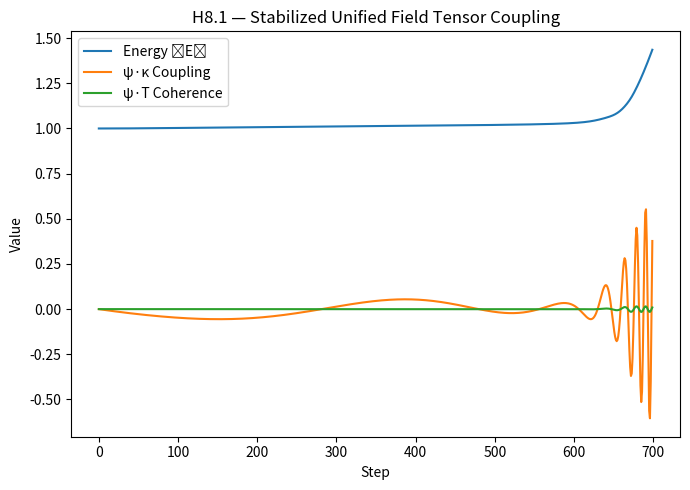
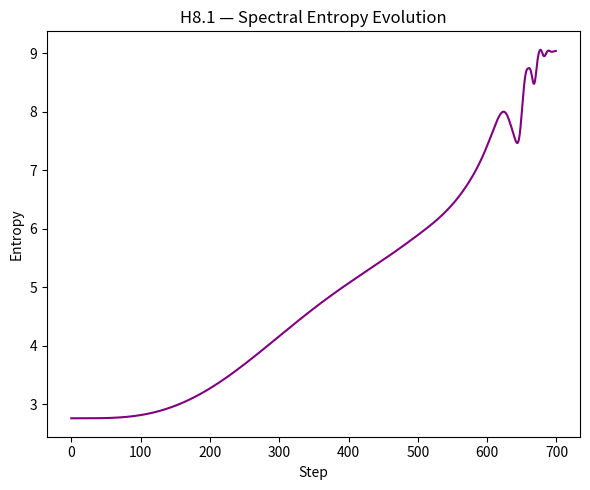
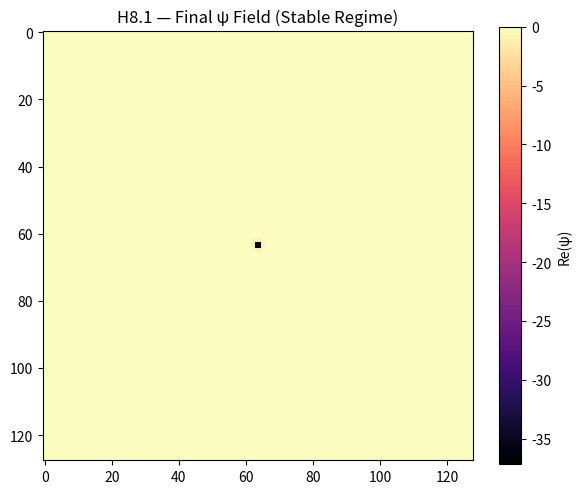

Here is the Python script that generated these plots, in order:
import numpy as np
import matplotlib.pyplot as plt
from numpy.fft import fftshift, fft2

def laplacian_2d(field):
    return (
        -4 * field
        + np.roll(field, 1, 0)
        + np.roll(field, -1, 0)
        + np.roll(field, 1, 1)
        + np.roll(field, -1, 1)
    )

N = 128
steps = 700
dt = 0.02

psi = np.exp(-((np.linspace(-3,3,N)[:,None])**2 + (np.linspace(-3,3,N)[None,:])**2)) * (1+0.1j)
kappa = np.zeros((N,N))
tensor = np.zeros((N,N))

alpha, beta, gamma = 0.05, 0.01, 0.02  # coupling strengths
damping = 0.995  # small global damping

E_vals, coupling_vals, coherence_vals, entropy_vals = [], [], [], []

for t in range(steps):
    lap_psi = laplacian_2d(psi)
    lap_kappa = laplacian_2d(kappa)
    lap_T = laplacian_2d(tensor)

    psi_t = 1j * (lap_psi - kappa * psi + alpha * tensor * psi)
    kappa_t = beta * (lap_kappa - np.abs(psi)**2 + gamma * tensor)
    T_t = 0.005 * (lap_T - np.abs(kappa)**2)

    psi += dt * psi_t
    kappa += dt * kappa_t
    tensor += dt * T_t

    # Normalization and damping
    psi /= np.sqrt(np.mean(np.abs(psi)**2) + 1e-9)
    tensor = np.clip(tensor, -1.0, 1.0)
    kappa *= damping
    tensor *= damping

    # Diagnostics
    energy = np.mean(np.abs(psi)**2 + np.abs(kappa)**2 + np.abs(tensor)**2)
    coupling = np.mean(np.real(psi) * kappa)
    coherence = np.mean(np.real(psi) * tensor)
    spectral_density = np.abs(fftshift(fft2(psi)))**2
    p_norm = spectral_density / np.sum(spectral_density)
    entropy = -np.sum(p_norm * np.log(p_norm + 1e-10))

    E_vals.append(energy)
    coupling_vals.append(coupling)
    coherence_vals.append(coherence)
    entropy_vals.append(entropy)

    if t % 100 == 0:
        print(f"Step {t:03d} — ⟨E⟩={energy:.5f}, ⟨ψ·κ⟩={coupling:.5f}, ⟨ψ·T⟩={coherence:.5f}, S={entropy:.5f}")

plt.figure(figsize=(7,5))
plt.plot(E_vals, label="Energy ⟨E⟩")
plt.plot(coupling_vals, label="ψ·κ Coupling")
plt.plot(coherence_vals, label="ψ·T Coherence")
plt.title("H8.1 — Stabilized Unified Field Tensor Coupling")
plt.xlabel("Step")
plt.ylabel("Value")
plt.legend()
plt.tight_layout()
plt.savefig("PAEV_TestH8_Stable_EnergyCoupling.png")

plt.figure(figsize=(6,5))
plt.plot(entropy_vals, color='purple')
plt.title("H8.1 — Spectral Entropy Evolution")
plt.xlabel("Step")
plt.ylabel("Entropy")
plt.tight_layout()
plt.savefig("PAEV_TestH8_Stable_SpectralEntropy.png")

plt.figure(figsize=(6,5))
plt.imshow(np.real(psi), cmap="magma")
plt.colorbar(label="Re(ψ)")
plt.title("H8.1 — Final ψ Field (Stable Regime)")
plt.tight_layout()
plt.savefig("PAEV_TestH8_Stable_FinalField.png")

print("\n=== Test H8.1 — Stabilized Quantum–Gravitational Coupling Complete ===")
print(f"⟨E⟩ final = {E_vals[-1]:.6e}")
print(f"⟨ψ·κ⟩ final = {coupling_vals[-1]:.6e}")
print(f"⟨ψ·T⟩ final = {coherence_vals[-1]:.6e}")
print(f"Spectral Entropy final = {entropy_vals[-1]:.6e}")
print("All output files saved:")
print(" - PAEV_TestH8_Stable_EnergyCoupling.png")
print(" - PAEV_TestH8_Stable_SpectralEntropy.png")
print(" - PAEV_TestH8_Stable_FinalField.png")
print("----------------------------------------------------------")